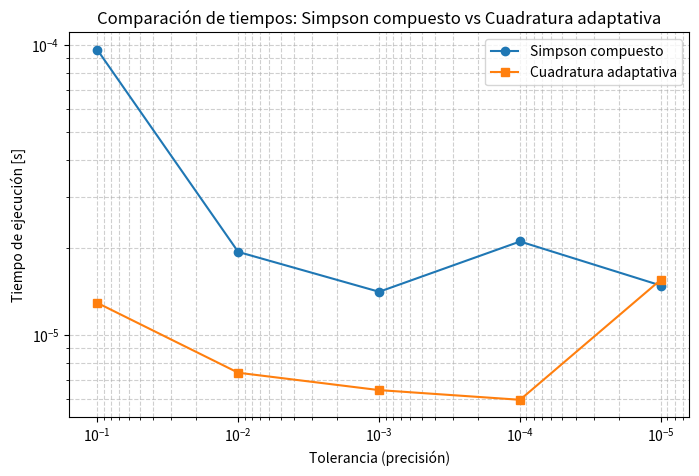
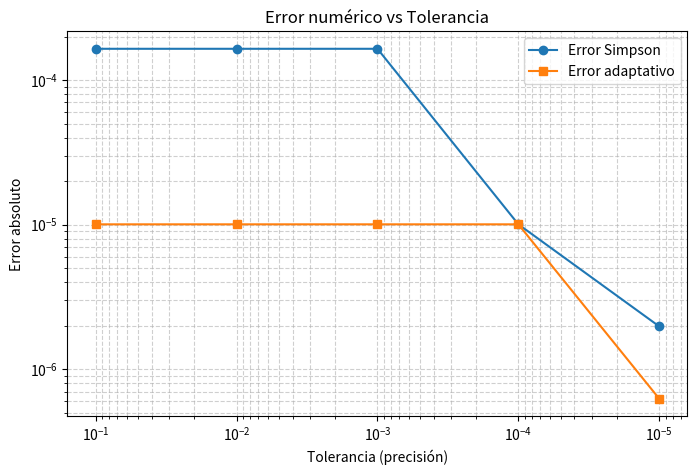

The matplotlib source for these figures, in order:
# -*- coding: utf-8 -*-
"""Tarea 7.5

Automatically generated by Colab.

Original file is located at
    https://colab.research.google.com/<link-removed>
"""

import numpy as np
import matplotlib.pyplot as plt
import time

# ============================================================
# 1 Método compuesto de Simpson
# ============================================================

# Calcula la integral usando la regla compuesta de Simpson
def simpson_compuesto(f, a, b, n):
    if n % 2 != 0:
        n += 1  # Simpson requiere un número par de intervalos
    h = (b - a) / n
    x = np.linspace(a, b, n + 1)
    y = f(x)
    # Fórmula del método de Simpson compuesto
    S = y[0] + y[-1] + 4 * np.sum(y[1:-1:2]) + 2 * np.sum(y[2:-2:2])
    return (h / 3) * S

# Calcula cuántos intervalos n se necesitan según la tolerancia (usando la fórmula del error de Simpson)
def calcular_n_simpson(tol, a=0, b=1):
    f4_max = 1  # valor máximo de la cuarta derivada de sin(x)
    n = (( (b - a)**5 * f4_max ) / (180 * tol)) ** 0.25
    n = int(np.ceil(n))
    if n % 2 != 0:
        n += 1
    return n

# ============================================================
# 2 Método de cuadratura adaptativa
# ============================================================

# Excepción en caso de alcanzar el número máximo de iteraciones
class MaxIterations(Exception):
    pass

# Implementación del método de cuadratura adaptativa
def adaptive(f, a, b, tol, N=100_000):
    # Listas que almacenan información de cada subintervalo
    approx = 0
    i = 0
    toli = [10 * tol]             # tolerancia local
    ai = [a]                      # extremos inferiores
    hi = [(b - a) / 2]            # mitad del ancho del intervalo
    fai = [f(a)]                  # f(a)
    fbi = [f(b)]                  # f(b)
    fci = [f(a + hi[i])]          # f(punto medio)
    S0i = [hi[i] * (fai[i] + 4 * fci[i] + fbi[i]) / 3]  # Simpson inicial
    Li = [1]                      # nivel de subdivisión

    # Bucle que divide los intervalos hasta cumplir la tolerancia
    while i >= 0:
        # Calcula Simpson en cada mitad del intervalo
        fd = f(ai[i] + hi[i] / 2)
        fe = f(ai[i] + 3 * hi[i] / 2)
        S1 = hi[i] * (fai[i] + 4 * fd + fci[i]) / 6
        S2 = hi[i] * (fci[i] + 4 * fe + fbi[i]) / 6

        # Guarda los valores actuales para reutilizarlos si se subdivide
        ai_prec, hi_prec, fai_prec, fbi_prec, fci_prec = ai[i], hi[i], fai[i], fbi[i], fci[i]
        toli_prec, S0i_prec, Li_prec = toli[i], S0i[i], Li[i]

        i -= 1  # retrocede en la pila

        # Si el error local está dentro de la tolerancia, se suma al resultado
        if abs(S1 + S2 - S0i_prec) < toli_prec:
            approx += S1 + S2
        else:
            # Si no, divide el intervalo en dos y repite
            if Li_prec >= N:
                raise MaxIterations("Alcanzado máximo número de iteraciones.")

            # Intervalo derecho
            i += 1
            if i >= len(ai):
                ai.append(ai_prec + hi_prec)
                fai.append(fci_prec)
                fci.append(fe)
                fbi.append(fbi_prec)
                hi.append(hi_prec / 2)
                toli.append(toli_prec / 2)
                S0i.append(S2)
                Li.append(Li_prec + 1)
            else:
                ai[i] = ai_prec + hi_prec
                fai[i] = fci_prec
                fci[i] = fe
                fbi[i] = fbi_prec
                hi[i] = hi_prec / 2
                toli[i] = toli_prec / 2
                S0i[i] = S2
                Li[i] = Li_prec + 1

            # Intervalo izquierdo
            i += 1
            if i >= len(ai):
                ai.append(ai_prec)
                fai.append(fai_prec)
                fci.append(fd)
                fbi.append(fci_prec)
                hi.append(hi[i - 1])
                toli.append(toli[i - 1])
                S0i.append(S1)
                Li.append(Li[i - 1])
            else:
                ai[i] = ai_prec
                fai[i] = fai_prec
                fci[i] = fd
                fbi[i] = fci_prec
                hi[i] = hi[i - 1]
                toli[i] = toli[i - 1]
                S0i[i] = S1
                Li[i] = Li[i - 1]

    return approx

# ============================================================
# 3 Comparación de tiempos de ambos métodos
# ============================================================

f = np.sin
a, b = 0, 1
tolerancias = [1e-1, 1e-2, 1e-3, 1e-4, 1e-5]

tiempos_simpson = []
tiempos_adapt = []
errores_simpson = []
errores_adapt = []

# Valor exacto de la integral de sin(x) entre 0 y 1: 1 - cos(1)
valor_real = 1 - np.cos(1)

# Calcula los tiempos y errores para cada tolerancia
for tol in tolerancias:
    # Simpson compuesto
    n = calcular_n_simpson(tol, a, b)
    start = time.time()
    I_simpson = simpson_compuesto(f, a, b, n)
    tiempos_simpson.append(time.time() - start)
    errores_simpson.append(abs(I_simpson - valor_real))

    # Cuadratura adaptativa
    start = time.time()
    I_adapt = adaptive(f, a, b, tol)
    tiempos_adapt.append(time.time() - start)
    errores_adapt.append(abs(I_adapt - valor_real))

# ============================================================
# 4 Gráficos comparativos
# ============================================================

# Gráfico: tiempo vs precisión (escala logarítmica)
plt.figure(figsize=(8,5))
plt.loglog(tolerancias, tiempos_simpson, 'o-', label='Simpson compuesto')
plt.loglog(tolerancias, tiempos_adapt, 's-', label='Cuadratura adaptativa')
plt.gca().invert_xaxis()
plt.xlabel("Tolerancia (precisión)")
plt.ylabel("Tiempo de ejecución [s]")
plt.title("Comparación de tiempos: Simpson compuesto vs Cuadratura adaptativa")
plt.legend()
plt.grid(True, which="both", ls="--", alpha=0.6)
plt.show()

# Gráfico: error numérico vs tolerancia
plt.figure(figsize=(8,5))
plt.loglog(tolerancias, errores_simpson, 'o-', label='Error Simpson')
plt.loglog(tolerancias, errores_adapt, 's-', label='Error adaptativo')
plt.gca().invert_xaxis()
plt.xlabel("Tolerancia (precisión)")
plt.ylabel("Error absoluto")
plt.title("Error numérico vs Tolerancia")
plt.legend()
plt.grid(True, which="both", ls="--", alpha=0.6)
plt.show()